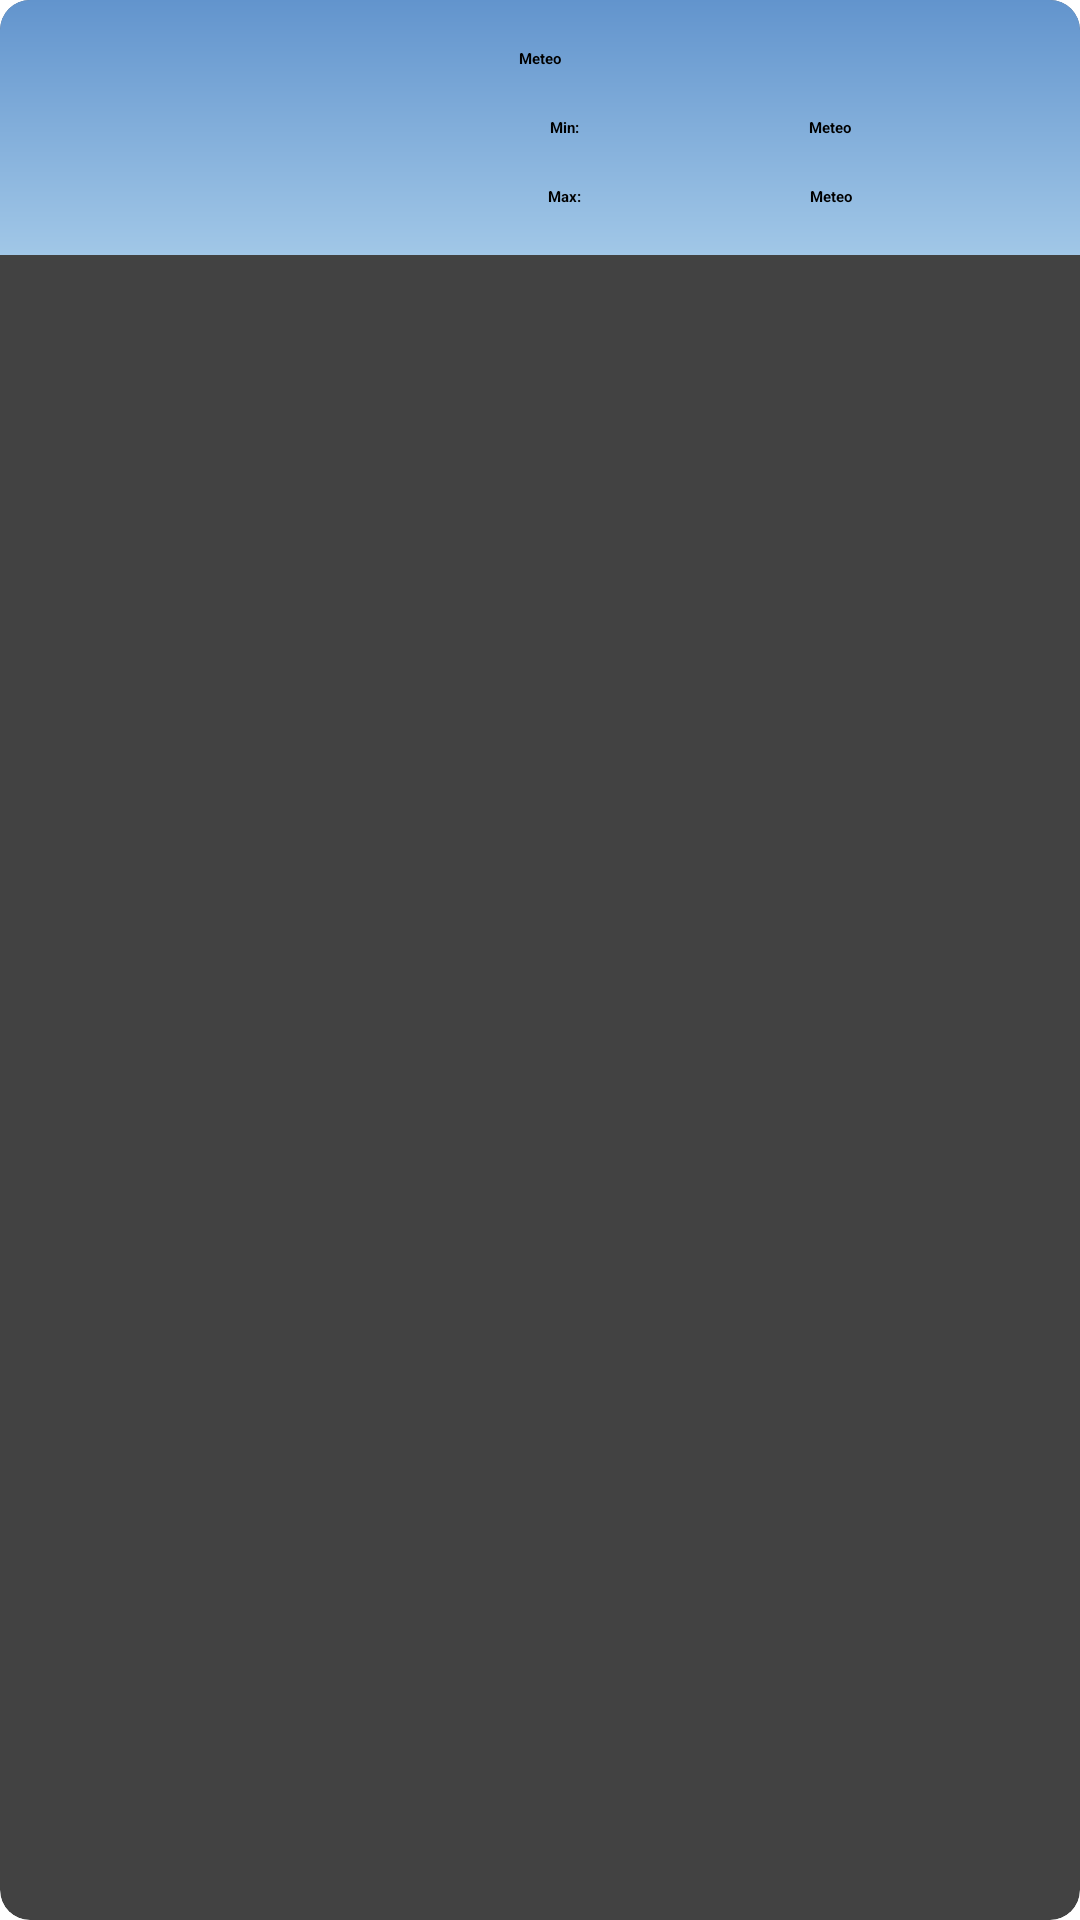

This screen was rendered from an Android layout file. Write that file and the resources it references.
<!-- AndroidManifest.xml: application theme Theme.App.StartSplash -->
<!-- res/layout/day_item.xml -->
<?xml version="1.0" encoding="utf-8"?>
<androidx.cardview.widget.CardView xmlns:android="http://schemas.android.com/apk/res/android"
    android:layout_width="match_parent"
    android:layout_height="wrap_content"
    android:layout_margin="@dimen/app_margin"
    app:cardCornerRadius="@dimen/card_corner_radius"
    app:cardElevation="@dimen/card_elevation"
    xmlns:app="http://schemas.android.com/apk/res-auto">

    <androidx.constraintlayout.widget.ConstraintLayout
        android:layout_width="match_parent"
        android:layout_height="wrap_content"
        android:background="@drawable/gradient_background">

        <ImageView
            android:id="@+id/dayWeatherIcon"
            android:layout_width="wrap_content"
            android:layout_height="wrap_content"
            android:layout_margin="@dimen/app_margin"
            android:contentDescription="@string/image_desc"
            android:ellipsize="end"
            app:layout_constraintStart_toStartOf="parent"
            app:layout_constraintTop_toTopOf="parent"
            app:layout_constraintBottom_toBottomOf="parent" />

        <TextView
            android:id="@+id/minTemperature"
            android:layout_width="wrap_content"
            android:layout_height="wrap_content"
            android:layout_margin="@dimen/app_margin"
            android:ellipsize="end"
            android:text="@string/min_temp"
            android:textSize="@dimen/app_small_text"
            android:textStyle="bold"
            app:layout_constraintEnd_toEndOf="parent"
            app:layout_constraintStart_toEndOf="@+id/dayWeatherIcon"
            app:layout_constraintTop_toBottomOf="@+id/dayDate" />

        <TextView
            android:id="@+id/dayMinTemperature"
            android:layout_width="wrap_content"
            android:layout_height="wrap_content"
            android:layout_margin="@dimen/app_margin"
            android:ellipsize="end"
            android:text="@string/app_name"
            android:textSize="@dimen/app_small_text"
            android:textStyle="bold"
            app:layout_constraintEnd_toEndOf="parent"
            app:layout_constraintStart_toEndOf="@+id/minTemperature"
            app:layout_constraintTop_toBottomOf="@+id/dayDate" />

        <TextView
            android:id="@+id/maxTemperature"
            android:layout_width="wrap_content"
            android:layout_height="wrap_content"
            android:layout_margin="@dimen/app_margin"
            android:ellipsize="end"
            android:text="@string/max_temp"
            android:textSize="@dimen/app_small_text"
            android:textStyle="bold"
            app:layout_constraintBottom_toBottomOf="parent"
            app:layout_constraintEnd_toEndOf="parent"
            app:layout_constraintStart_toEndOf="@+id/dayWeatherIcon"
            app:layout_constraintTop_toBottomOf="@+id/dayMinTemperature" />

        <TextView
            android:id="@+id/dayMaxTemperature"
            android:layout_width="wrap_content"
            android:layout_height="wrap_content"
            android:layout_margin="@dimen/app_margin"
            android:ellipsize="end"
            android:text="@string/app_name"
            android:textSize="@dimen/app_small_text"
            android:textStyle="bold"
            app:layout_constraintBottom_toBottomOf="parent"
            app:layout_constraintEnd_toEndOf="parent"
            app:layout_constraintStart_toEndOf="@+id/maxTemperature"
            app:layout_constraintTop_toBottomOf="@+id/dayMinTemperature" />

        <TextView
            android:id="@+id/dayDate"
            android:layout_width="wrap_content"
            android:layout_height="wrap_content"
            android:layout_margin="@dimen/app_margin"
            android:ellipsize="end"
            android:text="@string/app_name"
            android:textSize="@dimen/app_small_text"
            android:textStyle="bold"
            app:layout_constraintEnd_toEndOf="parent"
            app:layout_constraintStart_toStartOf="parent"
            app:layout_constraintTop_toTopOf="parent" />

    </androidx.constraintlayout.widget.ConstraintLayout>

</androidx.cardview.widget.CardView>
<!-- resources referenced by this layout -->
<resources>
  <dimen name="app_margin">16dp</dimen>
  <dimen name="card_corner_radius">10dp</dimen>
  <dimen name="card_elevation">10dp</dimen>
  <!-- drawable gradient_background (drawable) -->
  <?xml version="1.0" encoding="utf-8"?>
  <shape xmlns:android="http://schemas.android.com/apk/res/android"
      android:shape="rectangle">
      <gradient
          android:startColor="@color/blue_200"
          android:endColor="@color/blue_500"
          android:angle="90" />
  </shape>
  <string name="app_name">Meteo</string>
  <string name="image_desc">icon</string>
  <string name="max_temp">Max:</string>
  <string name="min_temp">Min:</string>
  <style name="Theme.App.StartSplash" parent="Theme.SplashScreen">
          <item name="windowSplashScreenBackground">@color/blue_500</item>
          <item name="windowSplashScreenAnimatedIcon">@drawable/splash_inset</item>
          <item name="postSplashScreenTheme">@style/Theme.Meteo</item>
      </style>
  <color name="blue_200">#A1C7E7</color>
  <color name="blue_500">#6294CD</color>
  <!-- drawable splash_inset (drawable) -->
  <?xml version="1.0" encoding="utf-8"?>
  <inset xmlns:android="http://schemas.android.com/apk/res/android"
      android:drawable="@drawable/ic_splash"
      android:insetLeft="81dp"
      android:insetRight="81dp"
      android:insetTop="81dp"
      android:insetBottom="81dp" />
  <style name="Theme.Meteo" parent="Theme.MaterialComponents.DayNight.NoActionBar">
          
          <item name="colorPrimary">@color/blue_500</item>
          <item name="colorPrimaryVariant">@color/blue_700</item>
          <item name="colorOnPrimary">@color/white</item>
          
          <item name="colorSecondary">@color/green_200</item>
          <item name="colorSecondaryVariant">@color/green_700</item>
          <item name="colorOnSecondary">@color/black</item>
          
          <item name="android:statusBarColor" tools:targetApi="l">?attr/colorPrimaryVariant</item>
          
      </style>
  <!-- drawable ic_splash: png bitmap (drawable, 4656 bytes) -->
  <color name="blue_700">#4F75AD</color>
  <color name="white">#FFFFFFFF</color>
  <color name="green_200">#C0DE98</color>
  <color name="green_700">#5F9A21</color>
  <color name="black">#FF000000</color>
</resources>
